The GitHub repository ysnni2/PhotoTrip contains a labelled image folder "data" with 6 categories: beach, city, culture, festival, food, nature. Examples follow, each with its label.

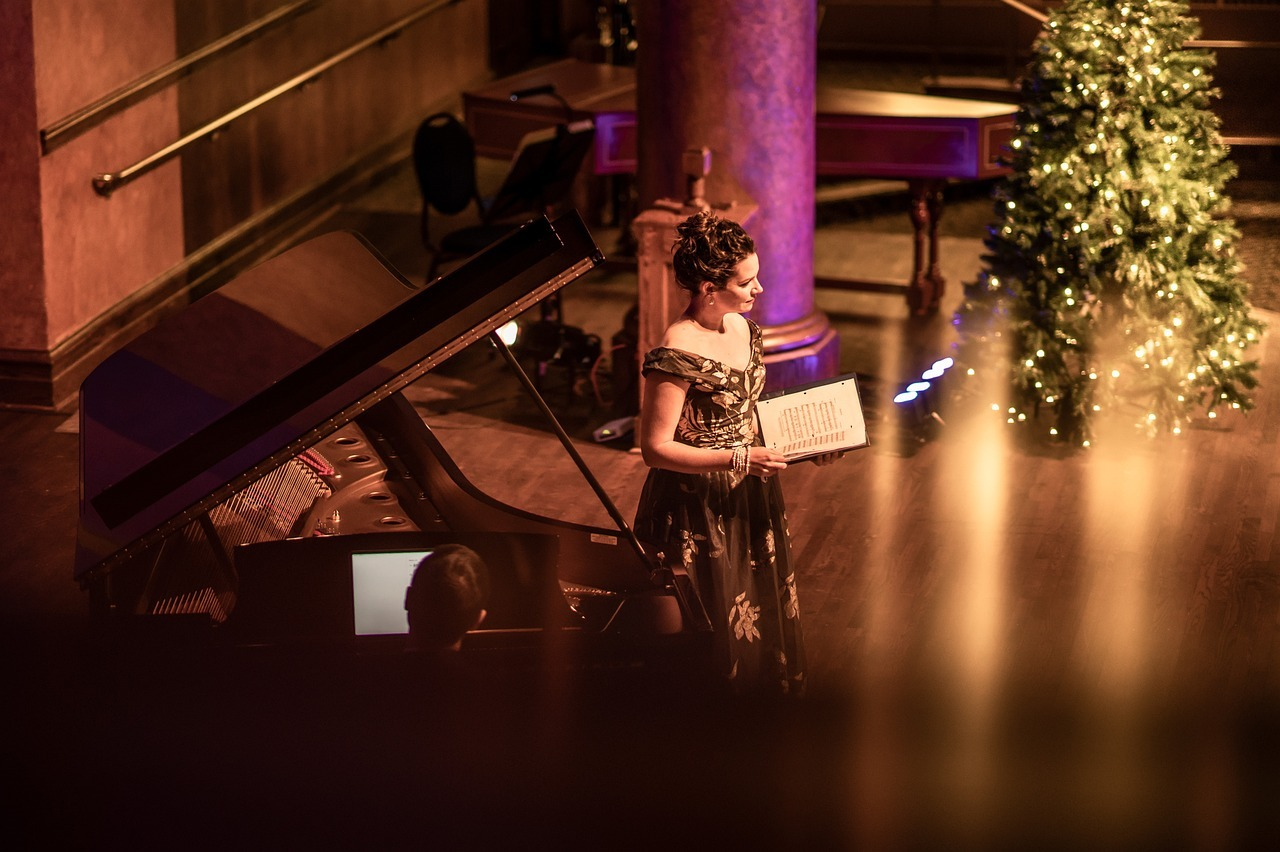
Label: festival

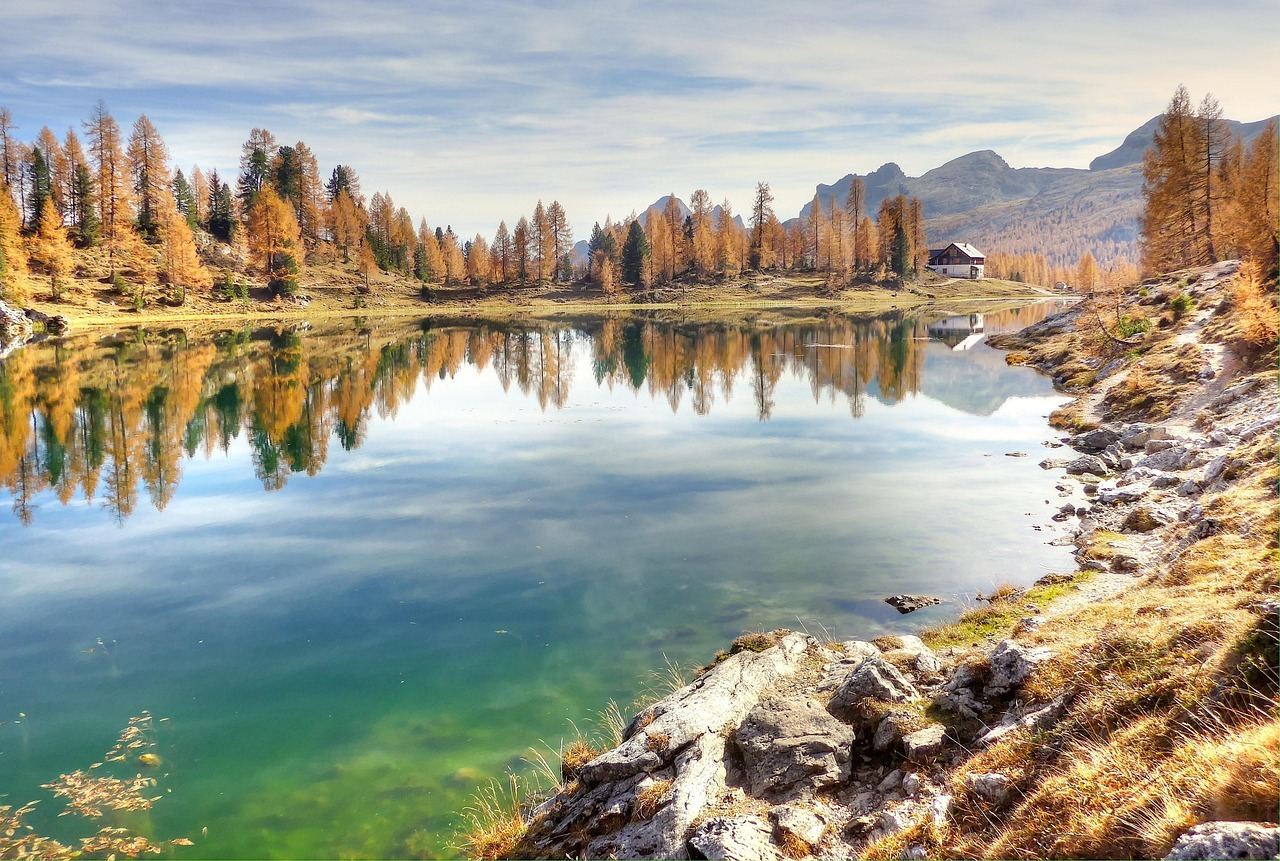
Label: nature

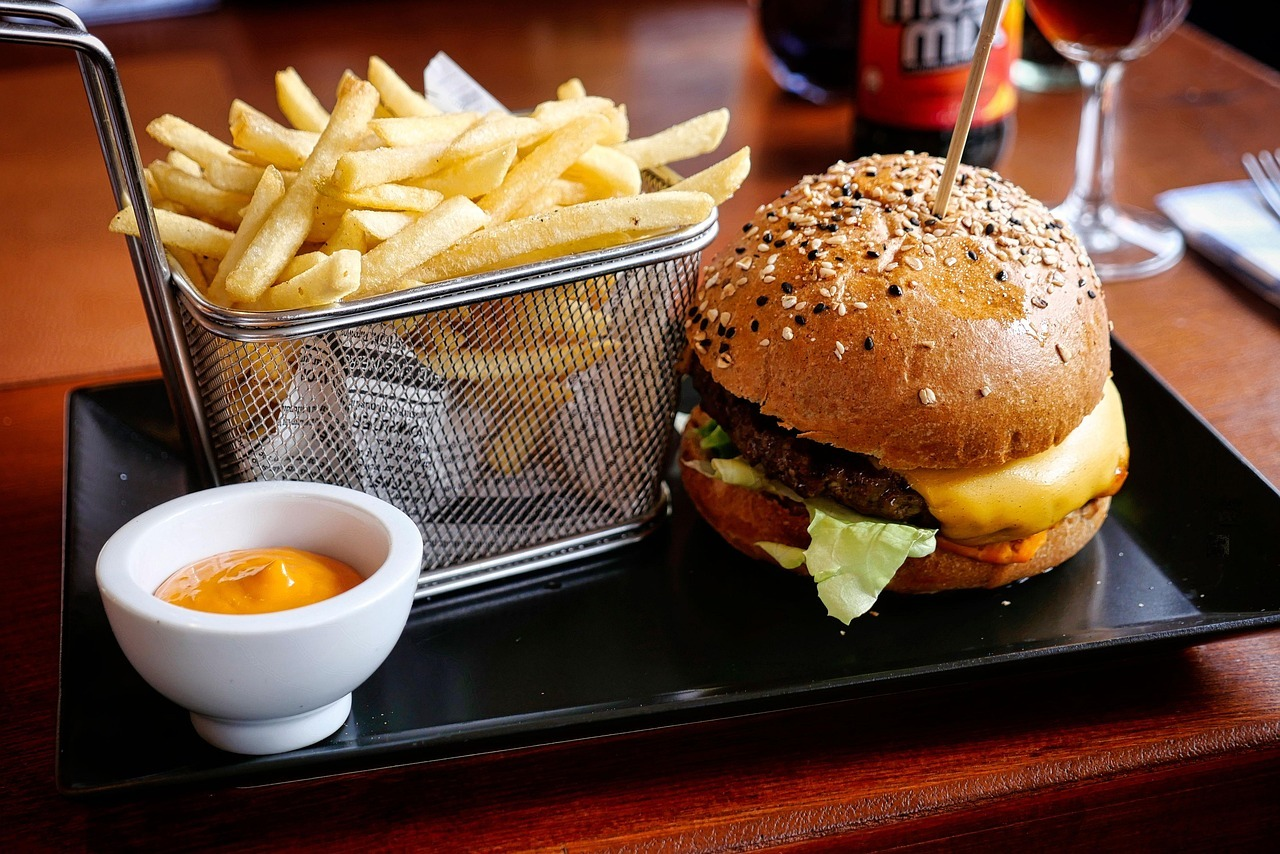
Label: food

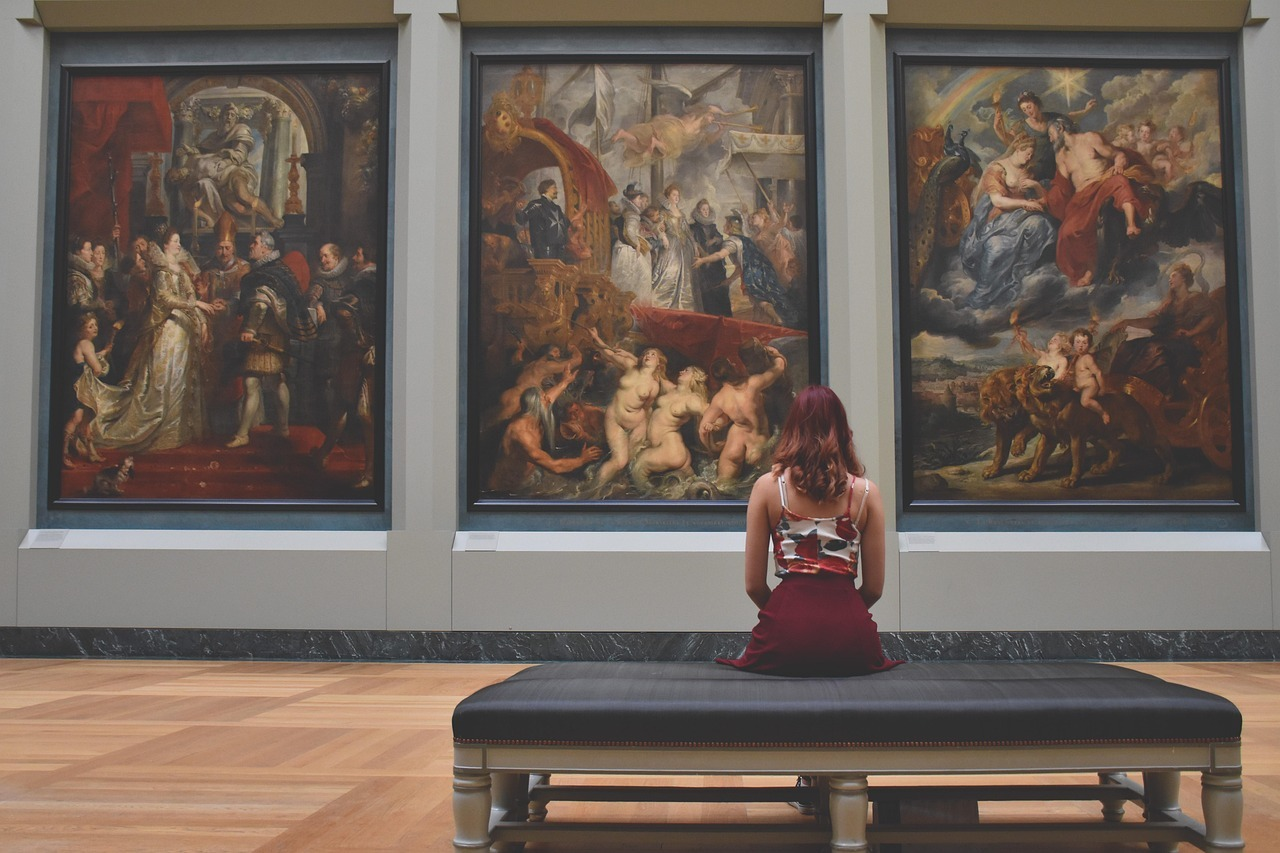
Label: culture

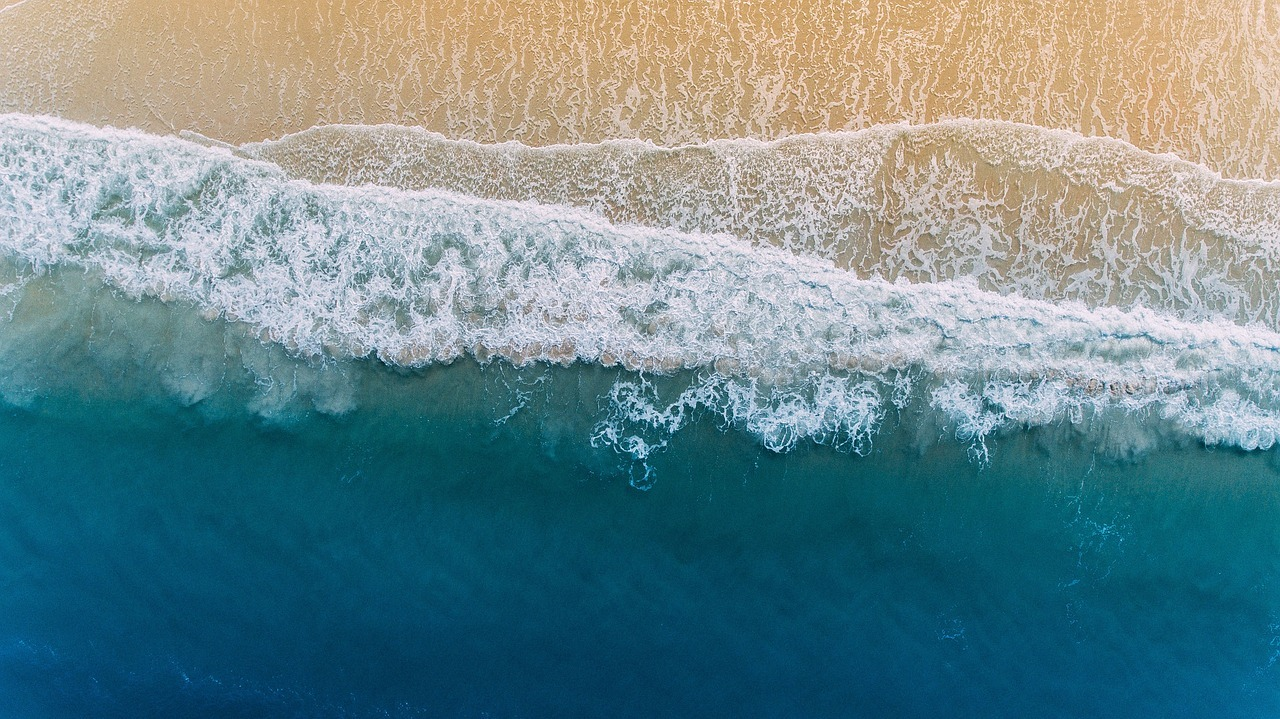
Label: beach

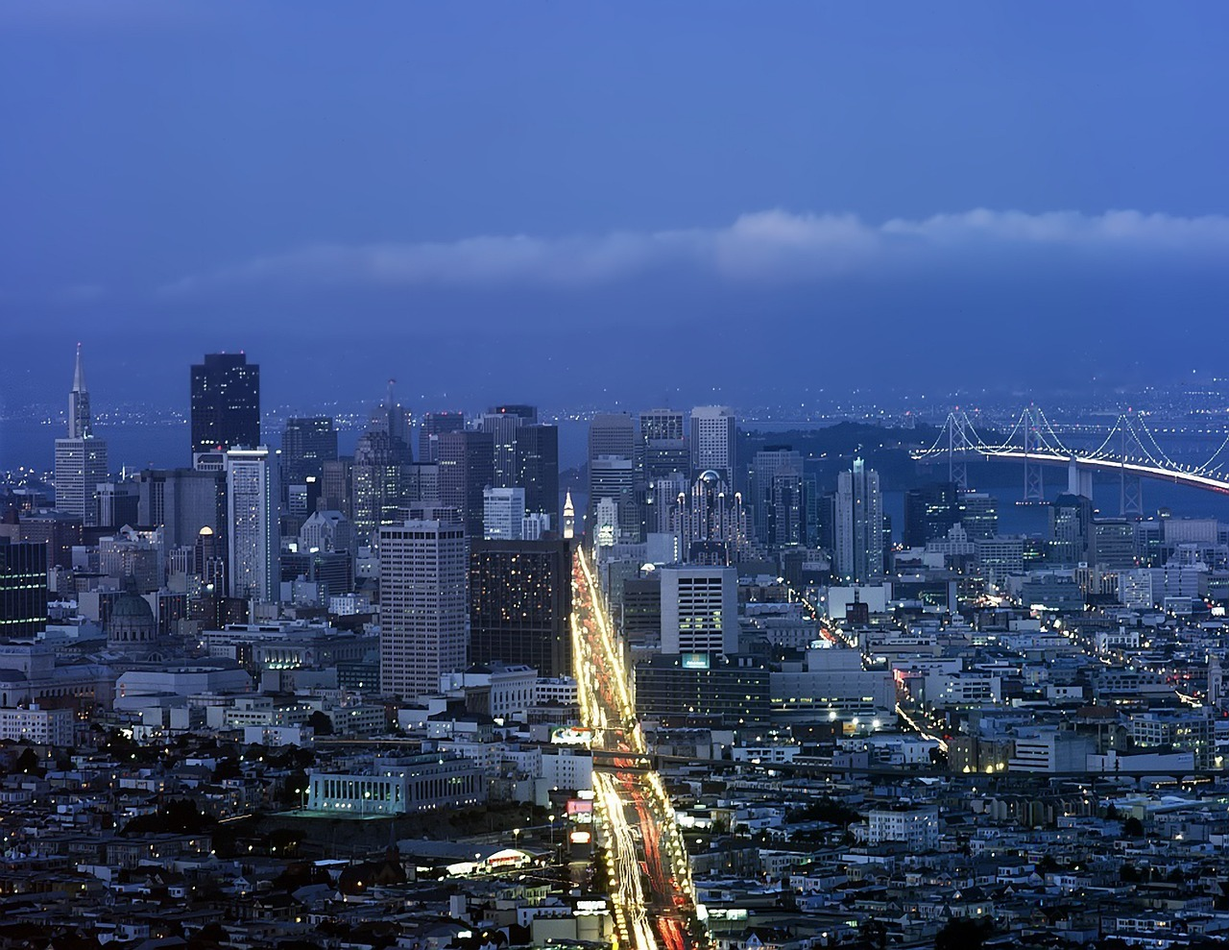
Label: city
